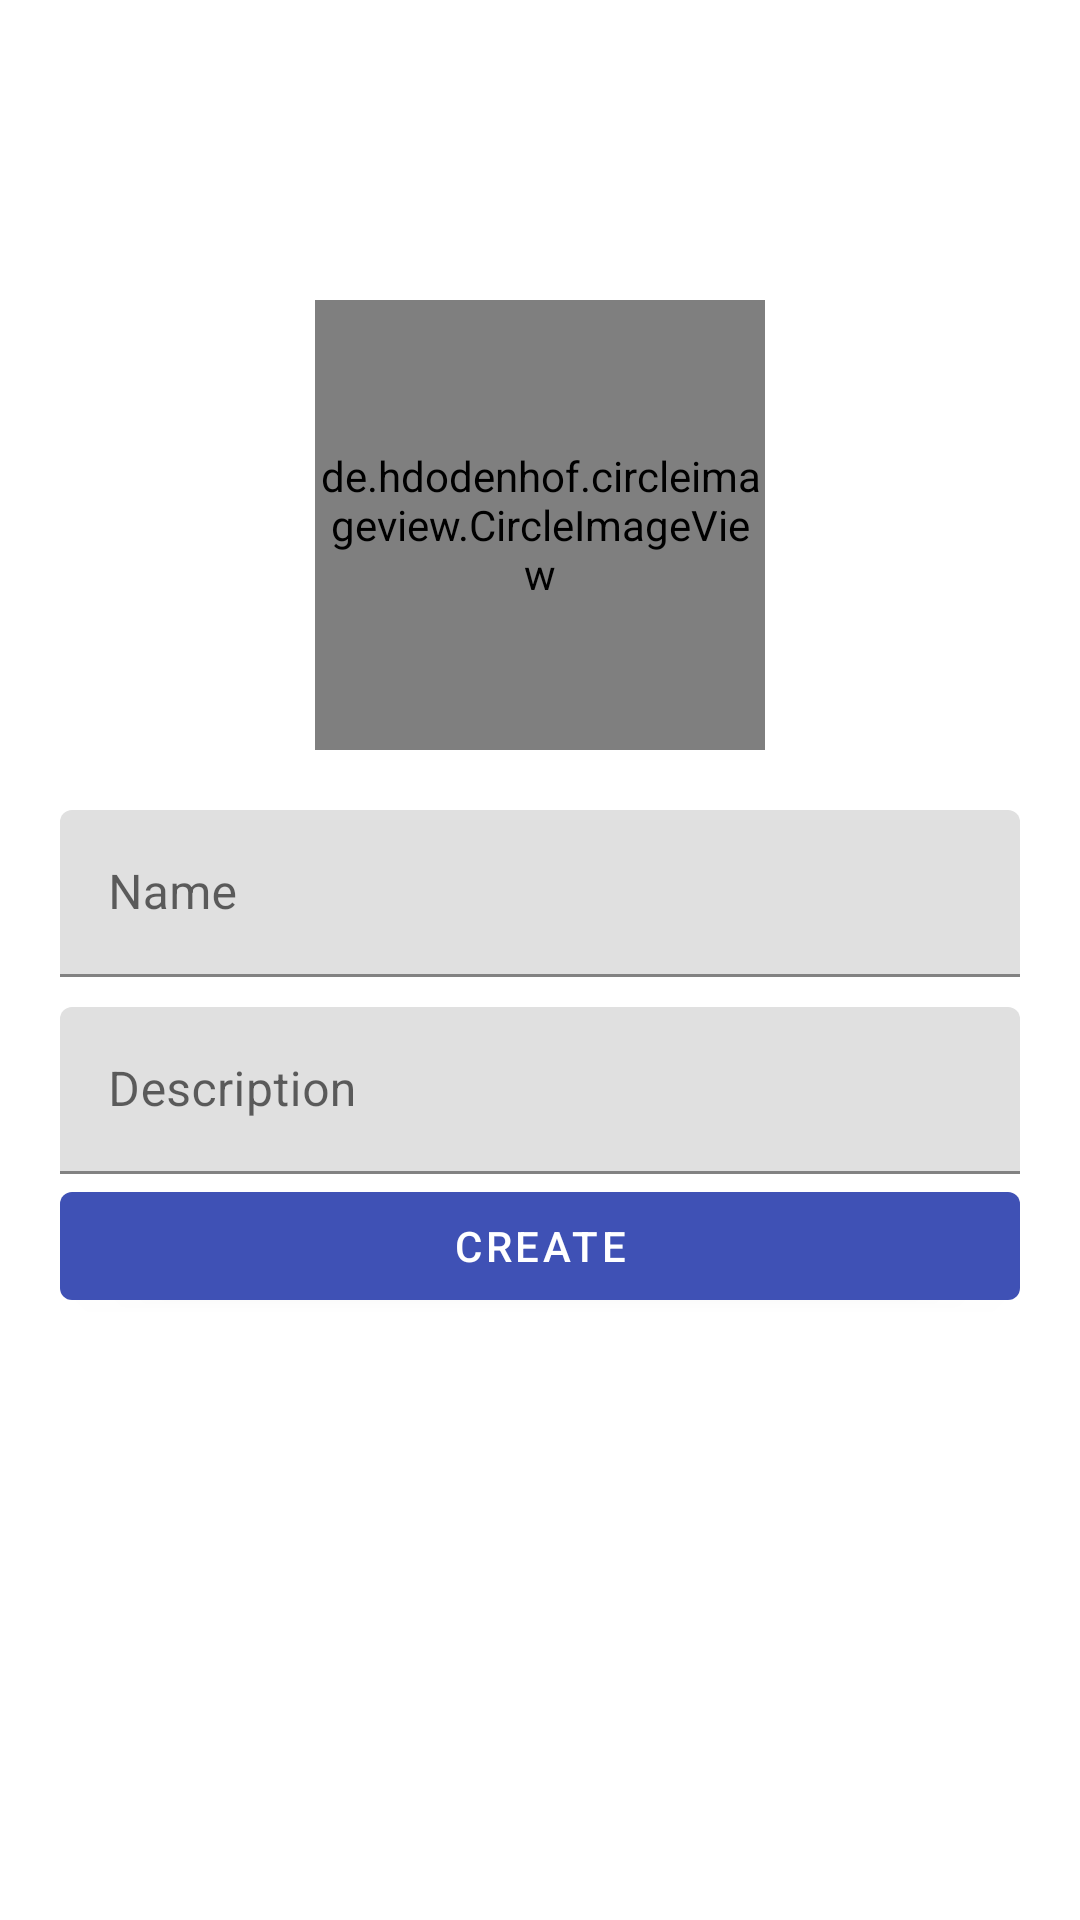

Reconstruct the res/layout file that produces this screen, plus the resources it refers to.
<!-- AndroidManifest.xml: activity theme Theme.UniChat.NoActionBar -->
<!-- res/layout/activity_add_group.xml -->
<?xml version="1.0" encoding="utf-8"?>
<RelativeLayout xmlns:android="http://schemas.android.com/apk/res/android"
    xmlns:app="http://schemas.android.com/apk/res-auto"
    xmlns:tools="http://schemas.android.com/tools"
    android:layout_width="match_parent"
    android:layout_height="match_parent"
    android:padding="20dp"
    tools:context=".activities.AddGroupActivity">

    <de.hdodenhof.circleimageview.CircleImageView
        android:id="@+id/group_profile"
        android:layout_width="150dp"
        android:layout_height="150dp"
        android:layout_centerHorizontal="true"
        android:layout_marginTop="80dp"
        android:layout_marginEnd="10dp"
        tools:src="@tools:sample/avatars" />

    <com.google.android.material.textfield.TextInputLayout
        android:id="@+id/inputLayoutName"
        android:layout_width="match_parent"
        android:layout_height="wrap_content"
        android:layout_below="@id/group_profile"
        android:layout_marginTop="20dp"
        android:hint="@string/group_name">

        <com.google.android.material.textfield.TextInputEditText
            android:id="@+id/name"
            android:layout_width="match_parent"
            android:layout_height="match_parent"
            android:inputType="text" />
    </com.google.android.material.textfield.TextInputLayout>

    <com.google.android.material.textfield.TextInputLayout
        android:id="@+id/inputLayoutDesc"
        android:layout_width="match_parent"
        android:layout_height="wrap_content"
        android:layout_below="@id/inputLayoutName"
        android:layout_marginTop="10dp"
        android:hint="@string/group_desc">

        <com.google.android.material.textfield.TextInputEditText
            android:id="@+id/description"
            android:layout_width="match_parent"
            android:layout_height="match_parent"
            android:inputType="text" />
    </com.google.android.material.textfield.TextInputLayout>

    <com.google.android.material.button.MaterialButton
        android:id="@+id/btn_create"
        android:layout_width="match_parent"
        android:layout_height="wrap_content"
        android:layout_below="@id/inputLayoutDesc"
        android:text="@string/create"
        android:textColor="@color/white" />

</RelativeLayout>
<!-- resources referenced by this layout -->
<resources>
  <color name="white">#FFFFFFFF</color>
  <string name="create">create</string>
  <string name="group_desc">Description</string>
  <string name="group_name">Name</string>
  <style name="Theme.UniChat.NoActionBar">
          <item name="windowActionBar">false</item>
          <item name="windowNoTitle">true</item>
      </style>
</resources>
